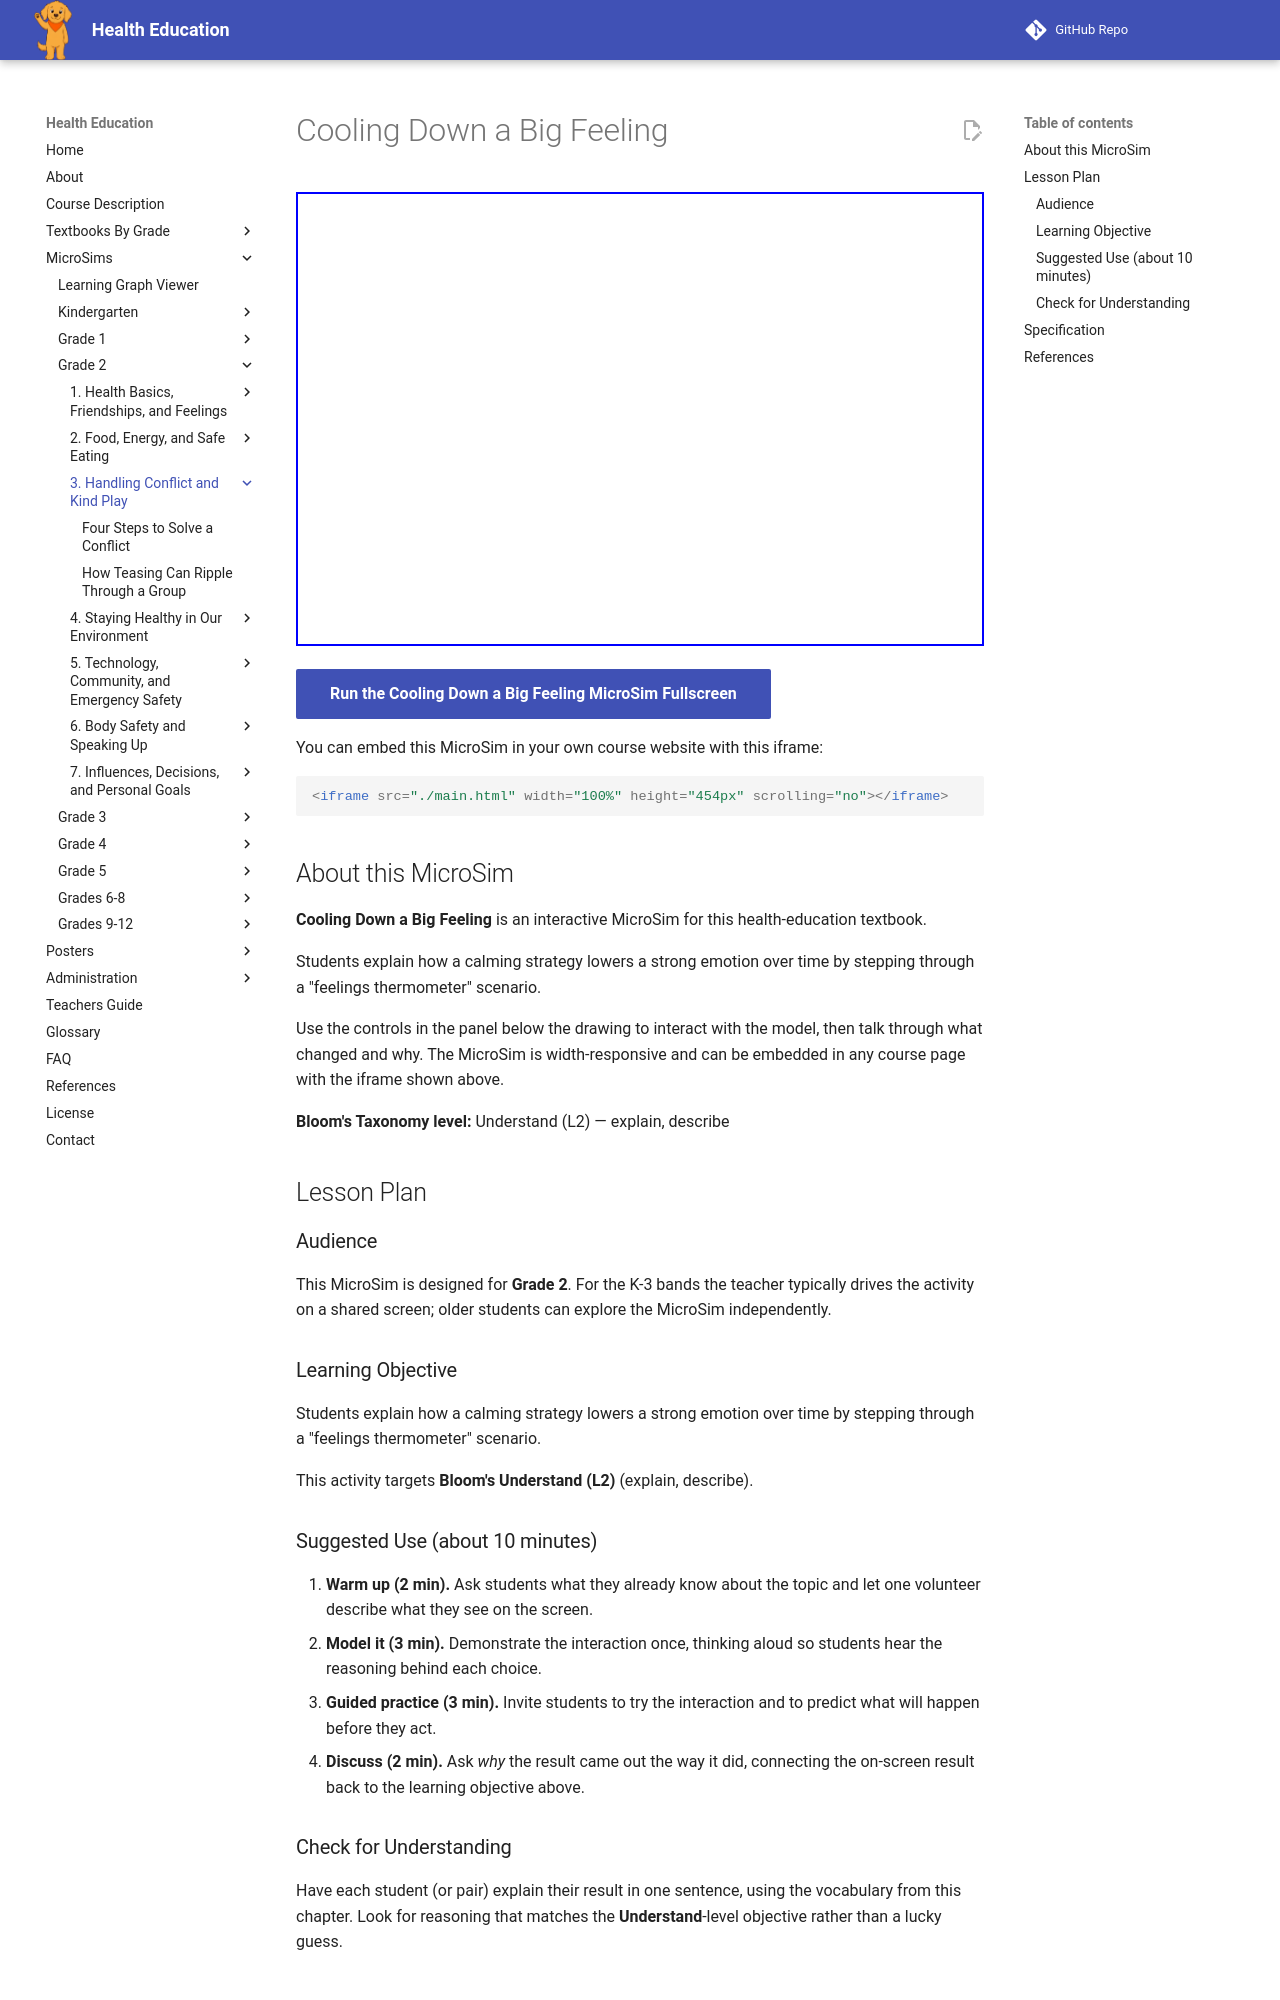

repository: dmccreary/health-education · page: sims/managing-strong-emotions-cooldown/index.html · generator: mkdocs

---
title: Cooling Down a Big Feeling
description: Students explain how a calming strategy lowers a strong emotion over time by stepping through a "feelings thermometer" scenario.
image: /sims/managing-strong-emotions-cooldown/managing-strong-emotions-cooldown.png
og:image: /sims/managing-strong-emotions-cooldown/managing-strong-emotions-cooldown.png
twitter:image: /sims/managing-strong-emotions-cooldown/managing-strong-emotions-cooldown.png
social:
   cards: false
library: p5.js
bloom_level: Understand (L2)
grade_band: Grade 2
---

# Cooling Down a Big Feeling

<iframe src="main.html" width="100%" height="454px" scrolling="no"></iframe>

[Run the Cooling Down a Big Feeling MicroSim Fullscreen](main.html){ .md-button .md-button--primary }

You can embed this MicroSim in your own course website with this iframe:

```html
<iframe src="./main.html" width="100%" height="454px" scrolling="no"></iframe>
```

## About this MicroSim

**Cooling Down a Big Feeling** is an interactive MicroSim for this health-education textbook.

Students explain how a calming strategy lowers a strong emotion over time by stepping through a "feelings thermometer" scenario.

Use the controls in the panel below the drawing to interact with the model, then talk through what changed and why. The MicroSim is width-responsive and can be embedded in any course page with the iframe shown above.

**Bloom's Taxonomy level:** Understand (L2) — explain, describe

## Lesson Plan

### Audience

This MicroSim is designed for **Grade 2**. For the K-3 bands the teacher
typically drives the activity on a shared screen; older students can explore
the MicroSim independently.

### Learning Objective

Students explain how a calming strategy lowers a strong emotion over time by stepping through a "feelings thermometer" scenario.

This activity targets **Bloom's Understand (L2)** (explain, describe).

### Suggested Use (about 10 minutes)

1. **Warm up (2 min).** Ask students what they already know about the topic
   and let one volunteer describe what they see on the screen.
2. **Model it (3 min).** Demonstrate the interaction once, thinking aloud so
   students hear the reasoning behind each choice.
3. **Guided practice (3 min).** Invite students to try the interaction and to
   predict what will happen before they act.
4. **Discuss (2 min).** Ask *why* the result came out the way it did, connecting
   the on-screen result back to the learning objective above.

### Check for Understanding

Have each student (or pair) explain their result in one sentence, using the
vocabulary from this chapter. Look for reasoning that matches the
**Understand**-level objective rather than a lucky guess.
